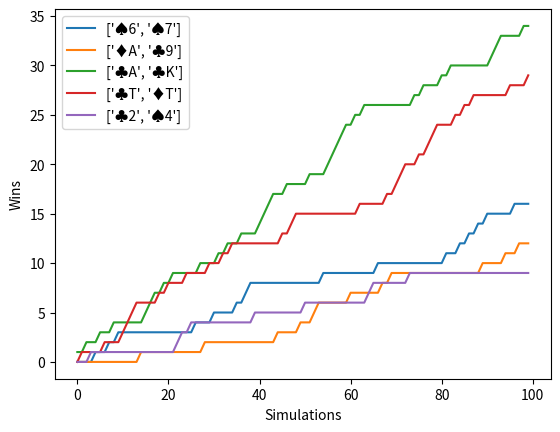

Reproduce this figure in Python.
# Poker hand win probability calculator using Monte-Carlo Simulation
# By Nate Saunders
# v0.1 7/9/23

import random
import matplotlib.pyplot as plt

# Class containing all information for the simulation itself
class poker_simulation:

    def __init__(self, hands, community):
        # Generating a deck
        self.suits = ["♣","♦","♠","♥"]
        self.ranks = list("23456789TJQKA")#{"2":2,"3":3,"4":4,"5":5,"6":6,"7":7,"8":8,"9":9,"T":10,"J":11,"Q":12,"K":13,"A":14}
        self.deck = [suit + rank for rank in self.ranks for suit in self.suits]

        # Used for 
        self.hand_rankings = ["High Card", "Pair", "Two Pair","Three of a Kind", "Straight", "Flush", "Full House", "Four of a Kind", "Straight Flush"]

        # Removing cards that have already been drawn
        for hand in hands:
            for card in hand:
                self.deck.remove(card)

        for card in community:
            self.deck.remove(card)

        self.community = community
        self.hands = hands

        # Store winning results to the class (not currently in use)
        self.winners = {}
        for h in self.hands:
            self.winners[str(h)] = 0

    # Returns an array that is used to compare hand rankings
    # What each number in the array means is explained in the check for each ranking
    def find_hand_ranking(self, hand):

        hand.sort(key = self.rank, reverse = True)

        # Count up the number of each rank and suit
        rank_counts = {rank : 0 for rank in self.ranks}
        suit_counts = {suit : 0 for suit in self.suits}

        for card in hand:
            rank_counts[card[1]] += 1
            suit_counts[card[0]] += 1

        # Checking for flush
        flush_suit = ''
        is_flush = False
        for suit, count in suit_counts.items():
            if count >= 5:
                is_flush = True
                flush_suit = suit

        # NEED TO FIX STRAIGH FLUSH THEY CURRENTLY HAPPEN TOO OFTEN
        is_straight_flush = False
        is_straight = False
        straight_rank = 0

        # Adding ace as 1 to help with straights
        rank_counts['1'] = rank_counts['A']
        ranks = list("123456789TJQKA")

        # Check if there are any straights (if there are at least one of any 5 cards in a row based on rank)
        for start in range(len(ranks) - 4):
            if all(rank_counts[ranks[i]] >= 1 for i in range(start, start + 5)):
                is_straight = True
                straight_rank = self.rank(ranks[start + 4])

        # Removing the 1 as it causes issues with two pair
        rank_counts.pop('1')

        if is_flush and is_straight:
            # Straigh Flush 
            # Returns 8 then the highest card in the straight
            # DOESN'T WORK AS WE COUNT 7 CARDS FOR STRAIGHT AND FLUSH NOT 5 AAAAAAAAAAAAAAAAAAAAAAAa

            # Fun to see how often Royal Flushes happen
            #if straight_rank == 14:
            #    print("Royal Flush!!")

            return [8, straight_rank]
        
        if any(count == 4 for count in rank_counts.values()):
            # Four of a Kind
            # Returns 7, then the value of the 4 card then the rank of the next highest card
            
            four_value = 0
            highest_card = 0
            for rank in rank_counts:
                value = self.rank("X" + rank) # bit of a jank i know
                if rank_counts[rank] == 4:
                    four_value = value
                if rank_counts[rank] < 4 and rank_counts[rank] > 0 and value > highest_card:
                    highest_card = value

            return [7, four_value, highest_card]
        
        if 3 in rank_counts.values() and 2 in rank_counts.values():
            # Full House
            # FIXED(THIS DOES NOT CURRENTLY WORK: because we are considering 7 cards total, there could be two three of a kinds that should still be considered a Full House but isn't)
            # Returns 6 then the value of the triple then the value of the pair

            triple_value = 0
            pair_value = 0

            for rank in rank_counts:
                value = self.rank("X" + rank) # bit of a jank i know
                if rank_counts[rank] == 3:
                    triple_value = value
                if rank_counts[rank] == 2:
                    pair_value = value
            
            #print(hand)
            #print([6, triple_value, pair_value])
            return [6, triple_value, pair_value]
        
        if list(rank_counts.values()).count(3) == 2:
            # ALSO FULL HOUSE

            triple_value = 0
            pair_value = 0

            for rank in rank_counts:
                value = self.rank("X" + rank) # bit of a jank i know
                if rank_counts[rank] == 3 and value > triple_value:
                    pair_value = triple_value
                    triple_value = value
                elif rank_counts[rank] == 3:
                    pair_value = value

            #print(hand)
            #print([6, triple_value, pair_value])
            return [6, triple_value, pair_value]
        
        if is_flush:
            # Flush
            # Returns 5 then the highest card in the flush

            flush_high = 0
            for card in hand:
                if card[0] == flush_suit:
                    flush_high = self.rank(card)

            return [5, flush_high]
        
        if is_straight:
            # Straight
            # Returns 4 then the highest card in the straight

            return [4, straight_rank]
        
        if any(count == 3 for count in rank_counts.values()):
            # Three of a Kind
            # Returns 3 then the value of the triple, then the value of the next two high cards (we can assume they are not a pair as this should have been covered by Full House)

            triple_value = 0
            for rank in rank_counts:
                if rank_counts[rank] == 3:
                    triple_value = self.rank("X" + rank) # bit of a jank i know

            highest_cards = []
            for card in hand:
                value = self.rank(card[1])
                if rank_counts[card[1]] < 2 and len(highest_cards) < 2:
                    highest_cards.append(value)

            return [3, triple_value] + highest_cards
        
        if list(rank_counts.values()).count(2) == 2:
            # Two Pair 
            # Returns 2 then the value of the highest and lower pair then the value of the high card

            high_pair_value = 0
            low_pair_value = 0
            for rank in rank_counts:
                value = self.rank("X" + rank) # bit of a jank i know
                if rank_counts[rank] == 2 and value > high_pair_value:
                    high_pair_value = value
            for rank in rank_counts:
                value = self.rank("X" + rank) # bit of a jank i know
                if rank_counts[rank] == 2 and value > low_pair_value and value != high_pair_value:
                    low_pair_value = value

            highest_card = 0
            for card in hand:
                value = self.rank(card[1])
                if rank_counts[card[1]] < 2 and value > highest_card:
                    highest_card = value

            return [2, high_pair_value, low_pair_value, highest_card]
        
        if any(count == 2 for count in rank_counts.values()):
            # Pair
            # Returns 1 then the value of the pair then the value of the next 3 high cards

            pair_value = 0
            for rank in rank_counts:
                if rank_counts[rank] == 2:
                    pair_value = self.rank("X" + rank)

            highest_cards = []
            for card in hand:
                value = self.rank(card[1])
                if rank_counts[card[1]] < 2 and len(highest_cards) < 3:
                    highest_cards.append(value)

            return [1, pair_value] + highest_cards
        
        # High Card
        # Return 0 then the rankings of the top 5 cards in the hand

        highest_cards = []
        for card in hand:
            value = self.rank(card[1])
            if rank_counts[card[1]] < 2 and len(highest_cards) < 5:
                highest_cards.append(value)

        return [0] + highest_cards

    # Compares hand rankings and returns the higher, see above how hand rankings are calculated
    def compare_hands(self, hand_A, hand_B):

        hand_a = hand_A + self.community
        hand_b = hand_B + self.community

        hand_a_ranking = self.find_hand_ranking(hand_a)
        hand_b_ranking = self.find_hand_ranking(hand_b)

        for i in range(min(len(hand_a_ranking), len(hand_b_ranking))):
            if hand_a_ranking[i] > hand_b_ranking[i]:
                return hand_A
            elif hand_a_ranking[i] < hand_b_ranking[i]:
                return hand_B
    
        if hand_a_ranking == hand_b_ranking:
            return 'tie'
        
        error_msg = "No best hand selected." + str(hand_a_ranking) + str(hand_a) + str(hand_b_ranking) + str(hand_b)
        raise Exception(error_msg)

    # Return the integer rank of the card input
    def rank(self, card):
        return self.ranks.index(card[-1]) + 2

    # Run a single round of poker, draw all cards then output any winners and whether there is a tie
    def run(self):

        # Shuffle deck
        random.shuffle(self.deck)

        # Draw other players cards
        for i in range(len(self.hands)):
            while len(self.hands[i]) < 2:
                self.hands[i].append(self.deck.pop())

        # Draw remaining community cards
        while len(self.community) < 5:
            self.community.append(self.deck.pop()) 

        best_hands = [self.hands[0]]
        tie = False

        # Compare hands to find winner
        for i in range(1, len(self.hands)):
            hand = self.hands[i]

            compare = self.compare_hands(best_hands[0], hand)
            if compare == 'tie':
                tie = True
                best_hands.append(hand)
            else:
                best_hands = [compare]
                tie = False

        return tie, best_hands

# Change these \/\/\/
simulations = 100
player_hands = [['♠6', '♠7'],
                ['♦A', '♣9'],
                ['♣A', '♣K'],
                ['♣T', '♦T'],
                ['♣2', '♠4'],
                ]

# The winners are stored in a dict: the key is the hand, index 0 is wins and 1 is ties
winners = {}
for h in player_hands:
    winners[str(h)] = [0,0]

# Winner data for making a graph
winner_data = {}

for h in player_hands:
    winner_data[str(h)] = []

percent_complete = 0
for i in range(simulations):

    ps = poker_simulation(player_hands, [])

    tie, sim_winners = ps.run()
    
    # If there is a tie, an array of winners get +1 ties, otherwise the singular winner will get +1 wins (stored at index 1 and 0 respectivley)
    if tie: 
        for w in sim_winners:
            winners[str(w)][1] += 1
    else:    winners[str(sim_winners[0])][0] += 1

    # Loading bar
    if i % (simulations // 100) == 0:
        percent_complete += 1
        loading_bar_start = ["█" for ii in range(i // (simulations // 30))]
        loading_bar = loading_bar_start + [" " for ii in range(30 - i // (simulations // 30))]
        print("[", "".join(loading_bar), "]  ", percent_complete, "%", end = "\r", sep="")


    for w in winners:
        winner_data[w].append(winners[w][0])

print("\r\n")

# Output results
for hand, data in winners.items():
    print(hand, "wins", round(data[0] / simulations * 100, 1), "% of the time and ties", round(data[1] / simulations * 100, 1), "% of the time.")

# do ya want a graph?
graph = True

if graph:
    for ph in player_hands:
        plt.plot(winner_data[str(ph)], label=str(ph))
    plt.xlabel("Simulations")
    plt.ylabel("Wins")
    plt.legend(loc="upper left")
    plt.show()

print("\nFor", simulations, "simulations.")

# JUST WANT TO SEE WHO MAKES THE COMMIT